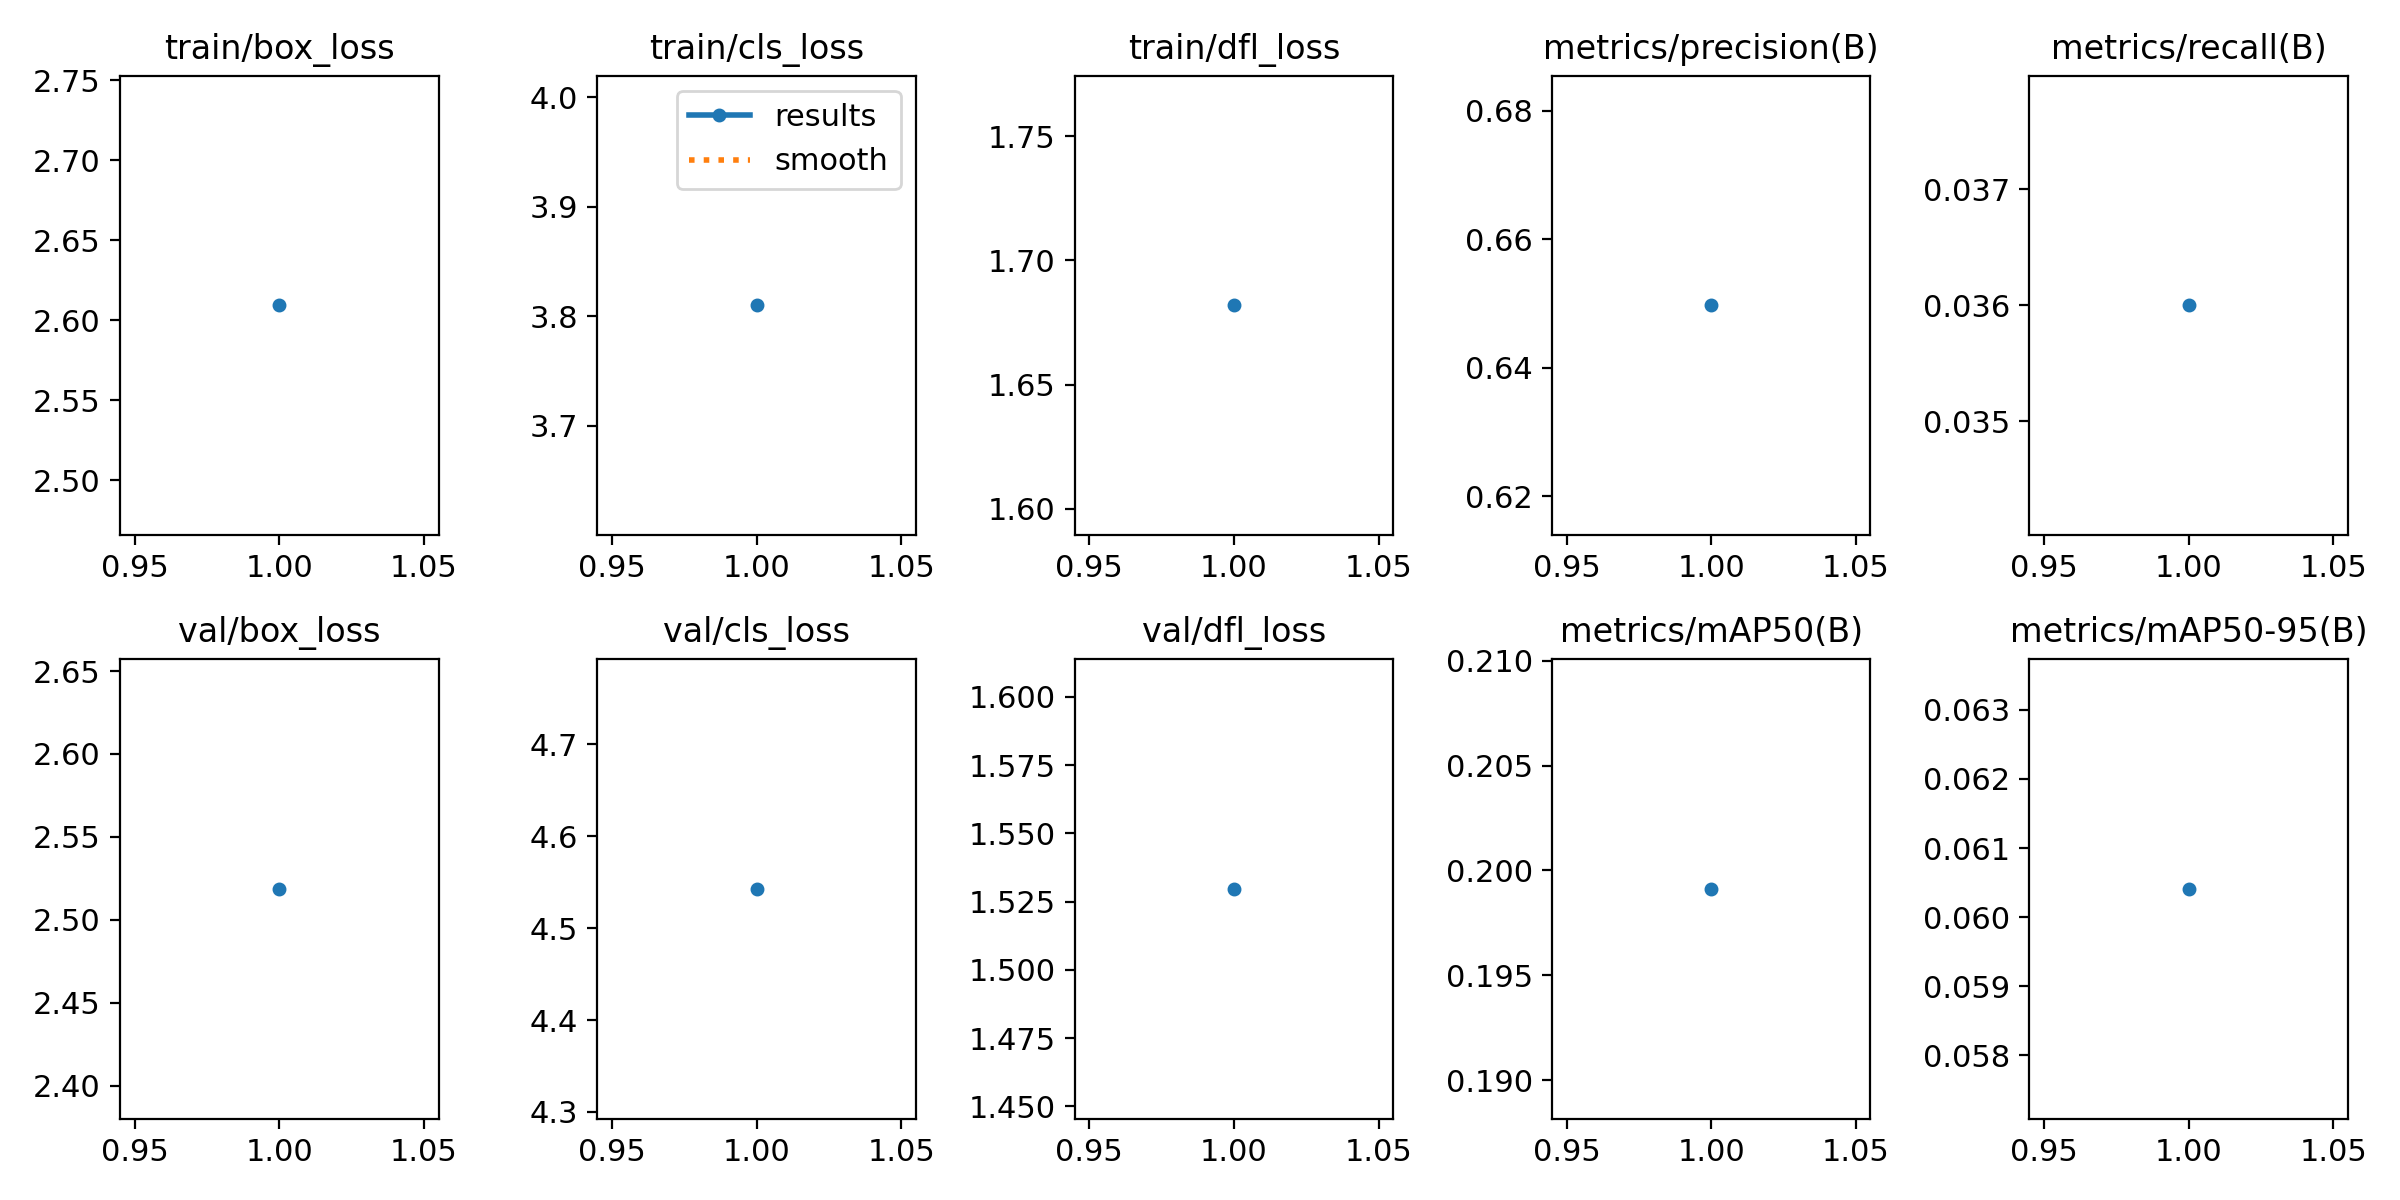

The file beside this chart, header and first rows:
epoch, time, train/box_loss, train/cls_loss, train/dfl_loss, metrics/precision(B), metrics/recall(B), metrics/mAP50(B), metrics/mAP50-95(B), val/box_loss, val/cls_loss, val/dfl_loss, lr/pg0, lr/pg1, lr/pg2
1, 280, 2.609, 3.81, 1.682, 0.6497, 0.036, 0.1991, 0.06041, 2.519, 4.543, 1.53, 0.0006582, 0.0006582, 0.0006582
